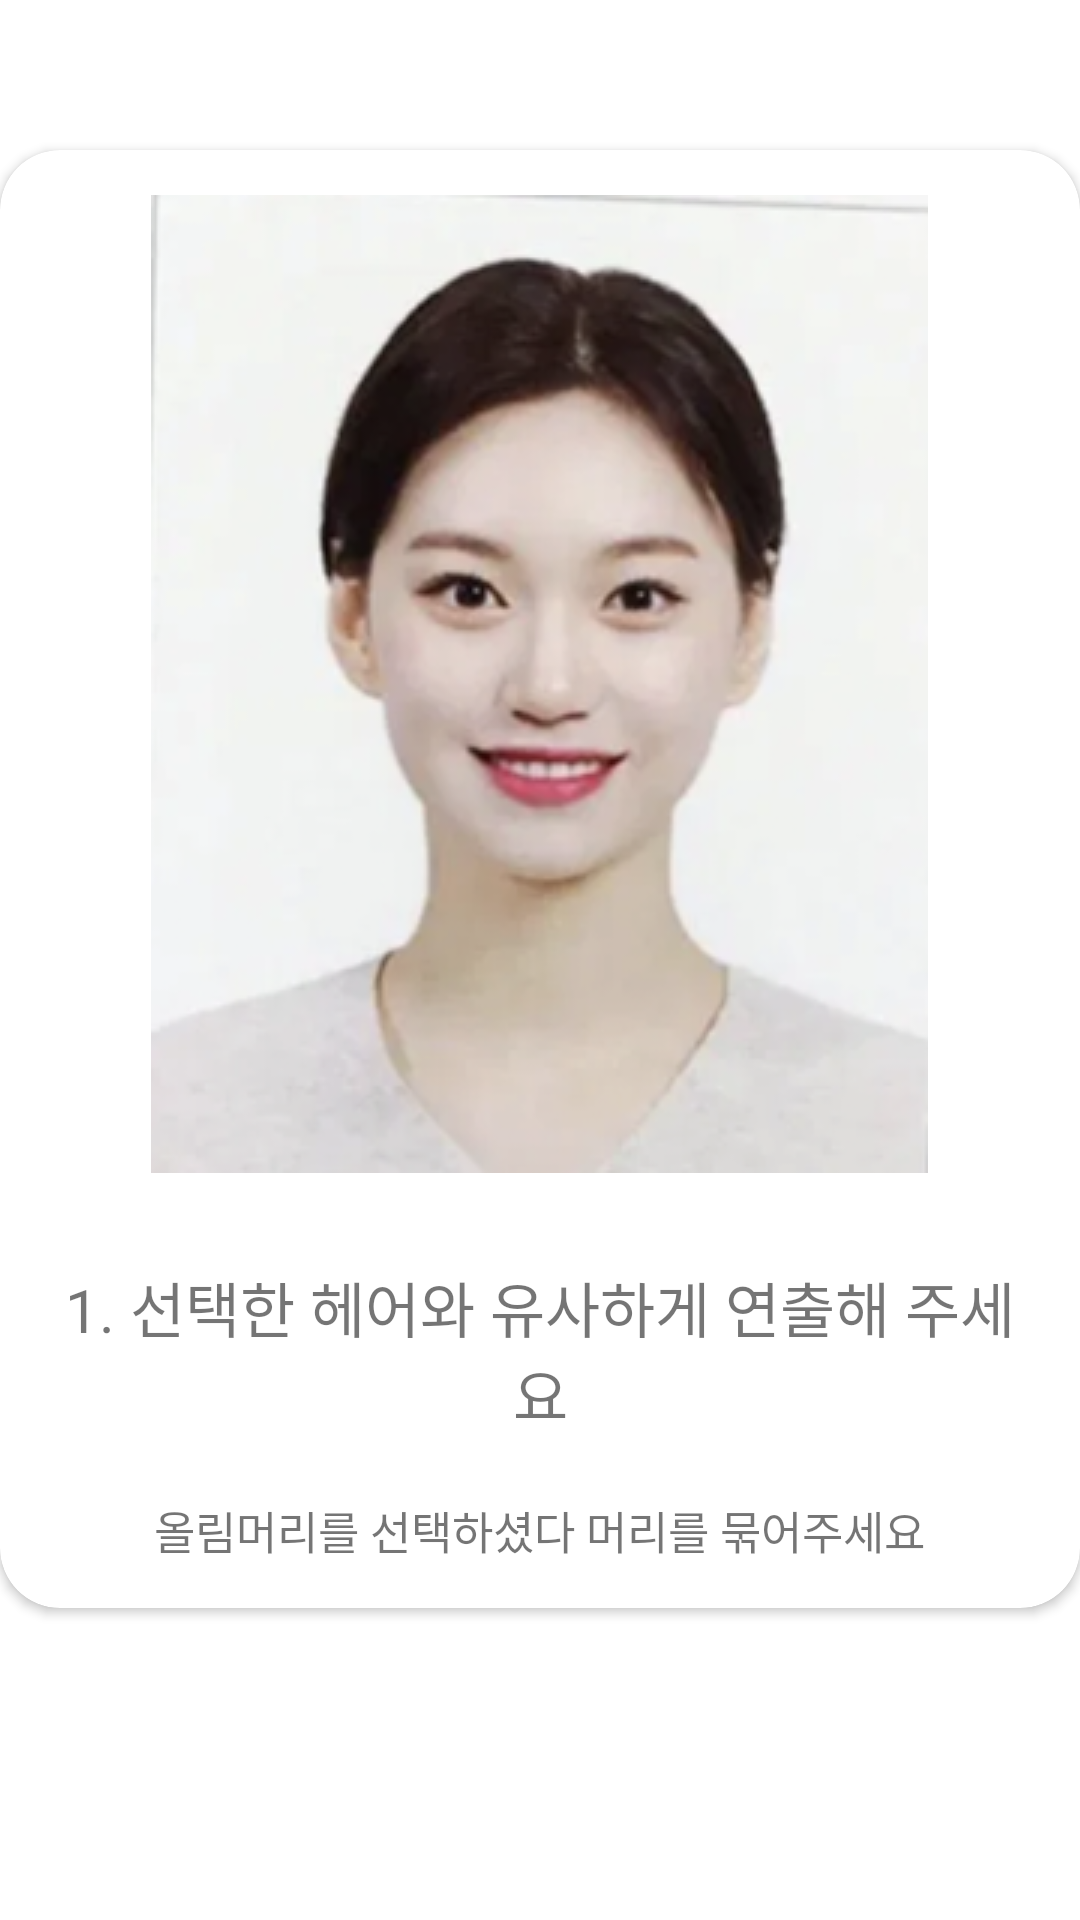

Here is an Android app screen rendered from its layout file. Give the layout XML and the strings, colors and styles it references.
<!-- AndroidManifest.xml: application theme Theme.Fab_Bottom_app_bar -->
<!-- res/layout/guideline_item_layout.xml -->
<?xml version="1.0" encoding="utf-8"?>
<FrameLayout xmlns:android="http://schemas.android.com/apk/res/android"
    xmlns:app="http://schemas.android.com/apk/res-auto"
    android:layout_width="match_parent"
    android:layout_height="match_parent">

    <androidx.cardview.widget.CardView
        android:layout_width="wrap_content"
        android:layout_height="wrap_content"
        android:layout_gravity="center_horizontal"
        android:layout_marginTop="50dp"
        app:cardCornerRadius="20dp">

        <RelativeLayout
            android:layout_width="wrap_content"
            android:layout_height="wrap_content"
            android:layout_margin="15dp">

            <ImageView
                android:id="@+id/img_guide1"
                android:layout_width="wrap_content"
                android:layout_height="wrap_content"
                android:layout_centerHorizontal="true"
                app:srcCompat="@drawable/guideline_first" />

            <TextView
                android:id="@+id/title"
                android:layout_width="wrap_content"
                android:layout_height="wrap_content"
                android:layout_below="@id/img_guide1"
                android:layout_centerHorizontal="true"
                android:layout_marginTop="30dp"
                android:text="1. 선택한 헤어와 유사하게 연출해 주세요"
                android:textAlignment="center"
                android:textSize="20sp" />

            <TextView
                android:id="@+id/subtitle"
                android:layout_width="wrap_content"
                android:layout_height="wrap_content"
                android:layout_below="@id/title"
                android:layout_centerHorizontal="true"
                android:layout_marginTop="20dp"
                android:drawablePadding="10dp"
                android:ellipsize="end"
                android:maxLines="3"
                android:text="올림머리를 선택하셨다 머리를 묶어주세요"
                android:textAlignment="center"
                android:textSize="15sp" />
        </RelativeLayout>

    </androidx.cardview.widget.CardView>
</FrameLayout>
<!-- resources referenced by this layout -->
<resources>
  <!-- drawable guideline_first: png bitmap (drawable, 90595 bytes) -->
  <style name="Theme.Fab_Bottom_app_bar" parent="Theme.MaterialComponents.DayNight.NoActionBar">
          
          <item name="colorPrimary">@color/main_blue</item>
          <item name="colorSecondary">@color/white</item>
          <item name="colorPrimaryVariant">@color/main_blue</item>
          <item name="colorOnPrimary">@color/white</item>
          
          <item name="android:statusBarColor" tools:targetApi="l">?attr/colorPrimaryVariant</item>
          
          <item name="colorControlActivated">@color/main_blue</item>
          <item name="android:textColorHighlight">@color/main_blue_transparent</item>
          <item name="android:textCursorDrawable">@drawable/input_text_cursor</item>
          <item name="android:windowContentOverlay">@drawable/action_bar_divider</item>
      </style>
  <color name="main_blue">#FF0B37D3</color>
  <color name="white">#FFFFFFFF</color>
  <color name="main_blue_transparent">#800B37D3</color>
  <!-- drawable input_text_cursor (drawable) -->
  <?xml version="1.0" encoding="utf-8"?>
  <shape xmlns:android="http://schemas.android.com/apk/res/android"
      android:shape="rectangle">
      
      <solid android:color="@color/main_blue"/>
      
      <size android:width="2dp" />
  </shape>
  <!-- drawable action_bar_divider (drawable) -->
  <?xml version="1.0" encoding="utf-8"?>
  <shape xmlns:android="http://schemas.android.com/apk/res/android"
      android:shape="rectangle">
      <solid android:color="@color/white_200"/>
  </shape>
  <color name="white_200">#FFE5E5E5</color>
</resources>
